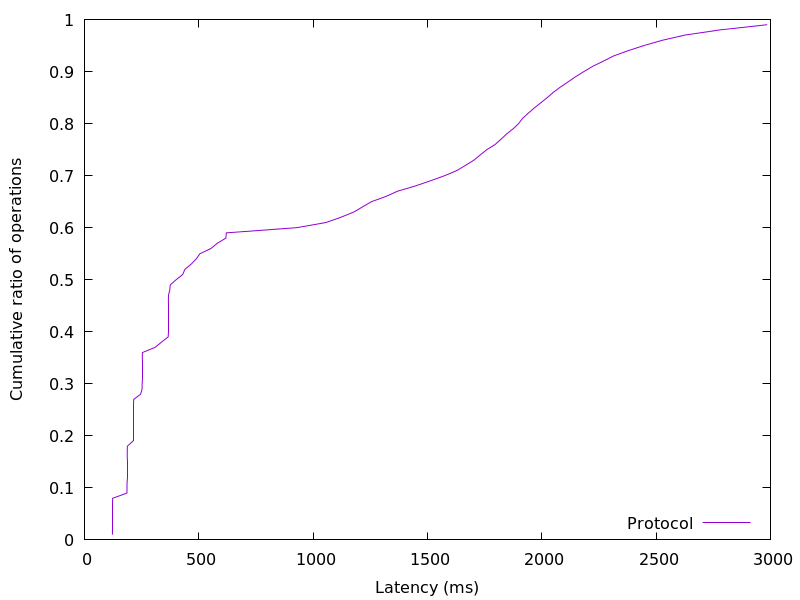

The data file committed next to this chart (first rows):
122.258944, 0.01
122.4, 0.02
122.5, 0.03
122.6, 0.04
122.7, 0.05
122.8, 0.06
122.9, 0.07
123.2, 0.08
185.8, 0.09
186.2, 0.1
186.4, 0.11
186.5, 0.12
186.6, 0.13
186.7, 0.14
186.8, 0.15
186.9, 0.16
187.1, 0.17
187.5, 0.18
214.2, 0.19
214.4, 0.2
214.5, 0.21
214.6, 0.22
214.7, 0.23
214.7, 0.24
214.9, 0.25
215, 0.26
215.3, 0.27
245.4, 0.28
252.1, 0.29
252.3, 0.3
252.5, 0.31
252.6, 0.32
252.7, 0.33
252.8, 0.34
253, 0.35
253.3, 0.36
309, 0.37
336.8, 0.38
366.1, 0.39
366.4, 0.4
366.5, 0.41
366.6, 0.42
366.7, 0.43
366.8, 0.44
367, 0.45
367.1, 0.46
367.4, 0.47
373.1, 0.48
375.1, 0.49
401, 0.5
429.6, 0.51
439.3, 0.52
467.1, 0.53
489, 0.54
504.9, 0.55
553.1, 0.56
580.9, 0.57
618.5, 0.58
620.3, 0.59
929.2, 0.6
1057, 0.61
... 38 more rows
